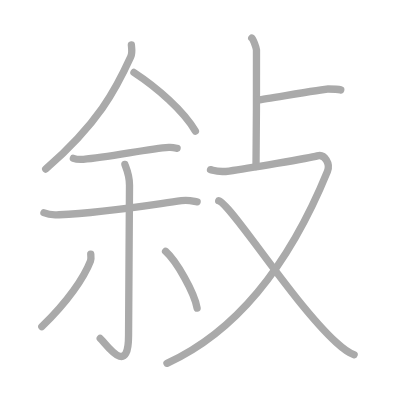
t = 0.00 s
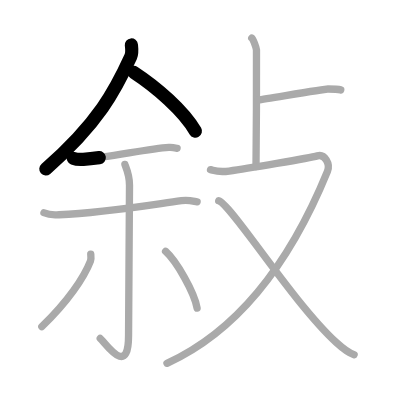
t = 2.25 s
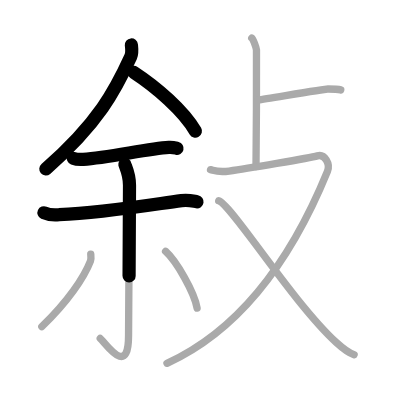
t = 4.50 s
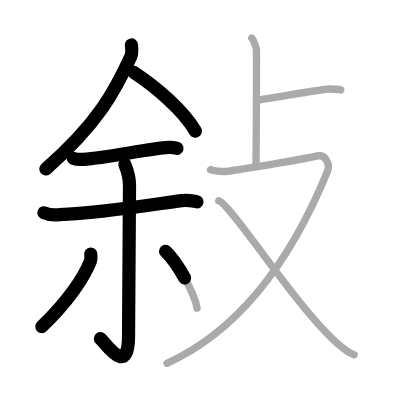
t = 6.50 s
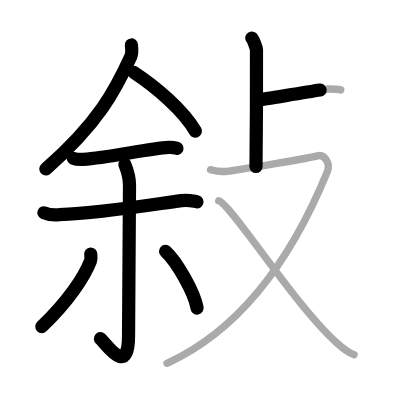
t = 8.75 s
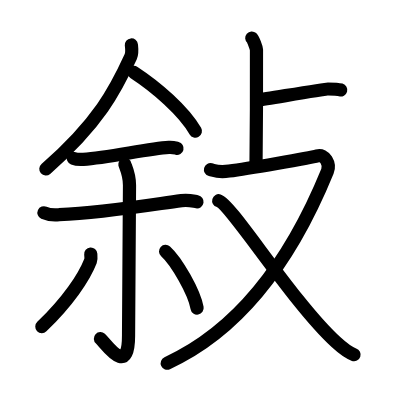
t = 11.00 s

The animated SVG that drew these frames (rendered in a browser with its animation timeline set to each time). Animation: 11 SMIL elements (animate=11); one cycle of 11.00 s.

<?xml version="1.0" standalone="no"?>
<!DOCTYPE svg PUBLIC "-//W3C//DTD SVG 1.1//EN"   "http://www.w3.org/Graphics/SVG/1.1/DTD/svg11.dtd">
<svg width="400px" height="400px"  version="1.1" xmlns="http://www.w3.org/2000/svg">
  <defs>
    <marker id="Triangle" viewBox="0 0 10 10" refX="0" refY="5" markerUnits="strokeWidth" markerWidth="3" style="stroke-opacity:0%;fill:#aaaaaa;" markerHeight="2" orient="auto">
      <path d="M 0 0 L 10 5 L 0 10 z" />
    </marker>
    
    <marker id="Arrow" viewBox="0 0 10 10" refX="5" refY="5" markerUnits="strokeWidth" markerWidth="1.8" style="stroke-opacity:0%;fill:#770000;" markerHeight="2" orient="auto">
      <path d="M 0 4 L 6 4 L 4 1 L 10 5 L 4 9 L 6 6 L 0 6 z" />
        <circle cx="5" cy="5" r="5" />
      </marker>
    
    <marker id="TriangleRed" viewBox="0 0 10 10" refX="0" refY="5" markerUnits="strokeWidth" markerWidth="3" style="stroke-opacity:0%;fill:#CC0000;" markerHeight="2" orient="auto">
      <path d="M 0 0 L 10 5 L 0 10 z" />
    </marker>
    
    <marker id="ArrowRed" viewBox="0 0 10 10" refX="5" refY="5" markerUnits="strokeWidth" markerWidth="1.8" style="stroke-opacity:0%;fill:#CC0000;" markerHeight="2" orient="auto">
      <path d="M 0 4 L 6 4 L 4 1 L 10 5 L 4 9 L 6 6 L 0 6 z" />
        <circle cx="5" cy="5" r="5" />
      </marker>
    
  </defs>
  
  <path style="fill:#ffffff; fill-opacity:100%; fill-rule:evenodd; stroke-width:0;" d="M 0 0 L 400px 0 L 400px 400px L 0 400px L 0 0" />

  <g transform="scale(3.6697247706422 3.6697247706422)">
<path style="fill:none; fill-opacity:0%; fill-rule:evenodd; stroke:#aaaaaa; stroke-opacity:100%; stroke-width: 1.5pt; stroke-linejoin:round; stroke-linecap:round;" d="M35.8 12.25c0.08 0.8 0.31 2.11-0.17 3.2c-4.13 9.05-8.79 18.06-23.17 30.62"></path>
<path style="fill:none; fill-opacity:0%; fill-rule:evenodd; stroke:#aaaaaa; stroke-opacity:100%; stroke-width: 1.5pt; stroke-linejoin:round; stroke-linecap:round;" d="M36.5 19.75c6.12 4 13.53 10.4 16.75 16"></path>
<path style="fill:none; fill-opacity:0%; fill-rule:evenodd; stroke:#aaaaaa; stroke-opacity:100%; stroke-width: 1.5pt; stroke-linejoin:round; stroke-linecap:round;" d="M20 43.14c0.71 0.27 2.01 0.32 2.72 0.27c6.86-0.46 17.53-2.89 23.29-3.25c1.06-0.07 1.71 0.13 2.24 0.26"></path>
<path style="fill:none; fill-opacity:0%; fill-rule:evenodd; stroke:#aaaaaa; stroke-opacity:100%; stroke-width: 1.5pt; stroke-linejoin:round; stroke-linecap:round;" d="M11.98 57.98c1.07 0.49 3.05 0.63 4.13 0.53C28 58 38.25 56.25 49.44 54.66c2.02-0.29 3.26 0.17 4.28 0.33"></path>
<path style="fill:none; fill-opacity:0%; fill-rule:evenodd; stroke:#aaaaaa; stroke-opacity:100%; stroke-width: 1.5pt; stroke-linejoin:round; stroke-linecap:round;" d="M34.03 44.8c0.09 0.49 1.26 2.57 1.26 5.71c0 20.39-0.26 35.82-0.26 40.95c0 11.63-6.21 2.07-7.71 0.78"></path>
<path style="fill:none; fill-opacity:0%; fill-rule:evenodd; stroke:#aaaaaa; stroke-opacity:100%; stroke-width: 1.5pt; stroke-linejoin:round; stroke-linecap:round;" d="M24.73 69.25c0.04 0.47 0.16 1.26-0.07 1.87c-1.73 4.47-6.2 11.11-13.27 17.89"></path>
<path style="fill:none; fill-opacity:0%; fill-rule:evenodd; stroke:#aaaaaa; stroke-opacity:100%; stroke-width: 1.5pt; stroke-linejoin:round; stroke-linecap:round;" d="M45.12 68.49c3.03 2.73 7.84 11.22 8.59 15.46"></path>
<path style="fill:none; fill-opacity:0%; fill-rule:evenodd; stroke:#aaaaaa; stroke-opacity:100%; stroke-width: 1.5pt; stroke-linejoin:round; stroke-linecap:round;" d="M68.61 10.38c0.39 0.34 1.21 2.53 1.28 3.21c0.08 0.68-0.05 27.57-0.13 31.79"></path>
<path style="fill:none; fill-opacity:0%; fill-rule:evenodd; stroke:#aaaaaa; stroke-opacity:100%; stroke-width: 1.5pt; stroke-linejoin:round; stroke-linecap:round;" d="M70.43 27.25c2.02-0.25 17.83-3 18.93-3s2.59 0 3.49 0.25"></path>
<path style="fill:none; fill-opacity:0%; fill-rule:evenodd; stroke:#aaaaaa; stroke-opacity:100%; stroke-width: 1.5pt; stroke-linejoin:round; stroke-linecap:round;" d="M57.36 46.23c1.47 0.38 2.12 0.78 5.09 0.38c4.54-0.61 22-3.56 24.02-4.14s3.59 2.18 2.76 4.22C79.5 70.5 65.75 89.75 45.5 99"></path>
<path style="fill:none; fill-opacity:0%; fill-rule:evenodd; stroke:#aaaaaa; stroke-opacity:100%; stroke-width: 1.5pt; stroke-linejoin:round; stroke-linecap:round;" d="M59.6 54.7c3.42 1 20.09 27.64 31.98 38.56c1.85 1.7 3.2 2.83 4.92 3.4"></path>

<path style="fill:none; fill-opacity:0%; fill-rule:evenodd; stroke:#000000; stroke-opacity:100%; stroke-width: 2.7pt; stroke-linejoin:round; stroke-linecap:round;" d="M35.8 12.25c0.08 0.8 0.31 2.11-0.17 3.2c-4.13 9.05-8.79 18.06-23.17 30.62" pathLength="100" stroke-dashoffset="100" stroke-dasharray="100 105"><animate id="dashAnim1" attributeName="stroke-dashoffset" from="100" to="0" dur="1s" calcMode="linear" fill="freeze"/></path>
<path style="fill:none; fill-opacity:0%; fill-rule:evenodd; stroke:#000000; stroke-opacity:100%; stroke-width: 2.7pt; stroke-linejoin:round; stroke-linecap:round;" d="M36.5 19.75c6.12 4 13.53 10.4 16.75 16" pathLength="100" stroke-dashoffset="100" stroke-dasharray="100 105"><animate id="dashAnim2" attributeName="stroke-dashoffset" from="100" to="0" dur="1s" calcMode="linear" begin="dashAnim1.end" fill="freeze"/></path>
<path style="fill:none; fill-opacity:0%; fill-rule:evenodd; stroke:#000000; stroke-opacity:100%; stroke-width: 2.7pt; stroke-linejoin:round; stroke-linecap:round;" d="M20 43.14c0.71 0.27 2.01 0.32 2.72 0.27c6.86-0.46 17.53-2.89 23.29-3.25c1.06-0.07 1.71 0.13 2.24 0.26" pathLength="100" stroke-dashoffset="100" stroke-dasharray="100 105"><animate id="dashAnim3" attributeName="stroke-dashoffset" from="100" to="0" dur="1s" calcMode="linear" begin="dashAnim2.end" fill="freeze"/></path>
<path style="fill:none; fill-opacity:0%; fill-rule:evenodd; stroke:#000000; stroke-opacity:100%; stroke-width: 2.7pt; stroke-linejoin:round; stroke-linecap:round;" d="M11.98 57.98c1.07 0.49 3.05 0.63 4.13 0.53C28 58 38.25 56.25 49.44 54.66c2.02-0.29 3.26 0.17 4.28 0.33" pathLength="100" stroke-dashoffset="100" stroke-dasharray="100 105"><animate id="dashAnim4" attributeName="stroke-dashoffset" from="100" to="0" dur="1s" calcMode="linear" begin="dashAnim3.end" fill="freeze"/></path>
<path style="fill:none; fill-opacity:0%; fill-rule:evenodd; stroke:#000000; stroke-opacity:100%; stroke-width: 2.7pt; stroke-linejoin:round; stroke-linecap:round;" d="M34.03 44.8c0.09 0.49 1.26 2.57 1.26 5.71c0 20.39-0.26 35.82-0.26 40.95c0 11.63-6.21 2.07-7.71 0.78" pathLength="100" stroke-dashoffset="100" stroke-dasharray="100 105"><animate id="dashAnim5" attributeName="stroke-dashoffset" from="100" to="0" dur="1s" calcMode="linear" begin="dashAnim4.end" fill="freeze"/></path>
<path style="fill:none; fill-opacity:0%; fill-rule:evenodd; stroke:#000000; stroke-opacity:100%; stroke-width: 2.7pt; stroke-linejoin:round; stroke-linecap:round;" d="M24.73 69.25c0.04 0.47 0.16 1.26-0.07 1.87c-1.73 4.47-6.2 11.11-13.27 17.89" pathLength="100" stroke-dashoffset="100" stroke-dasharray="100 105"><animate id="dashAnim6" attributeName="stroke-dashoffset" from="100" to="0" dur="1s" calcMode="linear" begin="dashAnim5.end" fill="freeze"/></path>
<path style="fill:none; fill-opacity:0%; fill-rule:evenodd; stroke:#000000; stroke-opacity:100%; stroke-width: 2.7pt; stroke-linejoin:round; stroke-linecap:round;" d="M45.12 68.49c3.03 2.73 7.84 11.22 8.59 15.46" pathLength="100" stroke-dashoffset="100" stroke-dasharray="100 105"><animate id="dashAnim7" attributeName="stroke-dashoffset" from="100" to="0" dur="1s" calcMode="linear" begin="dashAnim6.end" fill="freeze"/></path>
<path style="fill:none; fill-opacity:0%; fill-rule:evenodd; stroke:#000000; stroke-opacity:100%; stroke-width: 2.7pt; stroke-linejoin:round; stroke-linecap:round;" d="M68.61 10.38c0.39 0.34 1.21 2.53 1.28 3.21c0.08 0.68-0.05 27.57-0.13 31.79" pathLength="100" stroke-dashoffset="100" stroke-dasharray="100 105"><animate id="dashAnim8" attributeName="stroke-dashoffset" from="100" to="0" dur="1s" calcMode="linear" begin="dashAnim7.end" fill="freeze"/></path>
<path style="fill:none; fill-opacity:0%; fill-rule:evenodd; stroke:#000000; stroke-opacity:100%; stroke-width: 2.7pt; stroke-linejoin:round; stroke-linecap:round;" d="M70.43 27.25c2.02-0.25 17.83-3 18.93-3s2.59 0 3.49 0.25" pathLength="100" stroke-dashoffset="100" stroke-dasharray="100 105"><animate id="dashAnim9" attributeName="stroke-dashoffset" from="100" to="0" dur="1s" calcMode="linear" begin="dashAnim8.end" fill="freeze"/></path>
<path style="fill:none; fill-opacity:0%; fill-rule:evenodd; stroke:#000000; stroke-opacity:100%; stroke-width: 2.7pt; stroke-linejoin:round; stroke-linecap:round;" d="M57.36 46.23c1.47 0.38 2.12 0.78 5.09 0.38c4.54-0.61 22-3.56 24.02-4.14s3.59 2.18 2.76 4.22C79.5 70.5 65.75 89.75 45.5 99" pathLength="100" stroke-dashoffset="100" stroke-dasharray="100 105"><animate id="dashAnim10" attributeName="stroke-dashoffset" from="100" to="0" dur="1s" calcMode="linear" begin="dashAnim9.end" fill="freeze"/></path>
<path style="fill:none; fill-opacity:0%; fill-rule:evenodd; stroke:#000000; stroke-opacity:100%; stroke-width: 2.7pt; stroke-linejoin:round; stroke-linecap:round;" d="M59.6 54.7c3.42 1 20.09 27.64 31.98 38.56c1.85 1.7 3.2 2.83 4.92 3.4" pathLength="100" stroke-dashoffset="100" stroke-dasharray="100 105"><animate id="dashAnim11" attributeName="stroke-dashoffset" from="100" to="0" dur="1s" calcMode="linear" begin="dashAnim10.end" fill="freeze"/></path>

</g>

</svg>  
          
